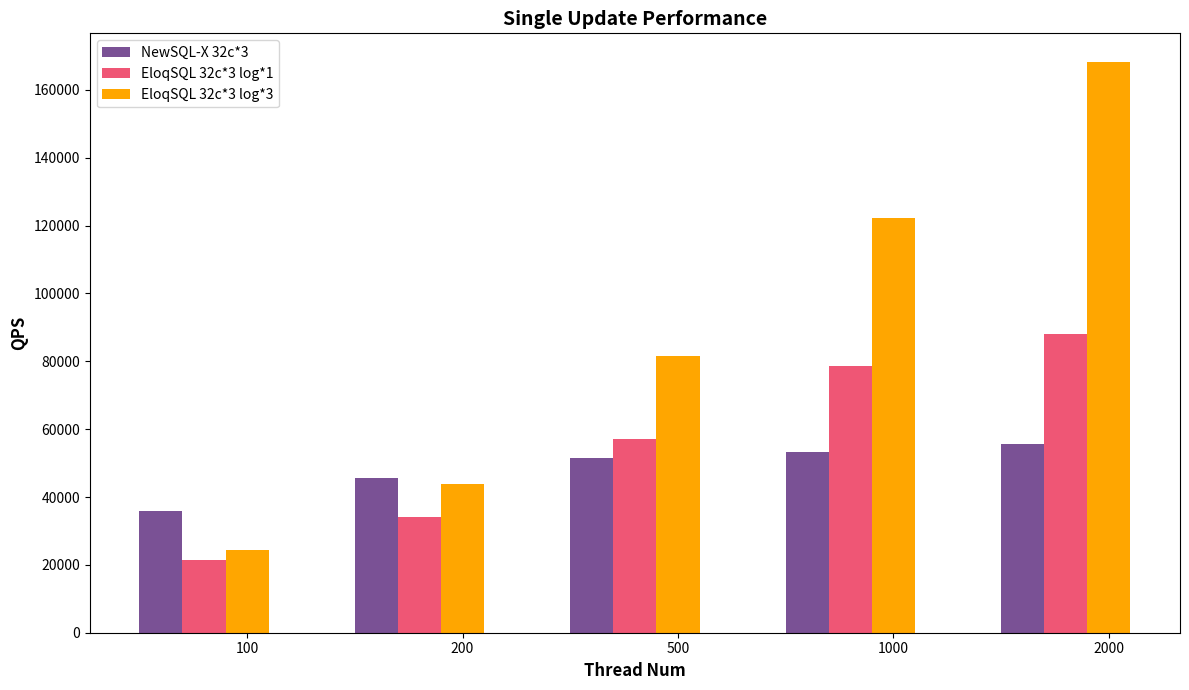
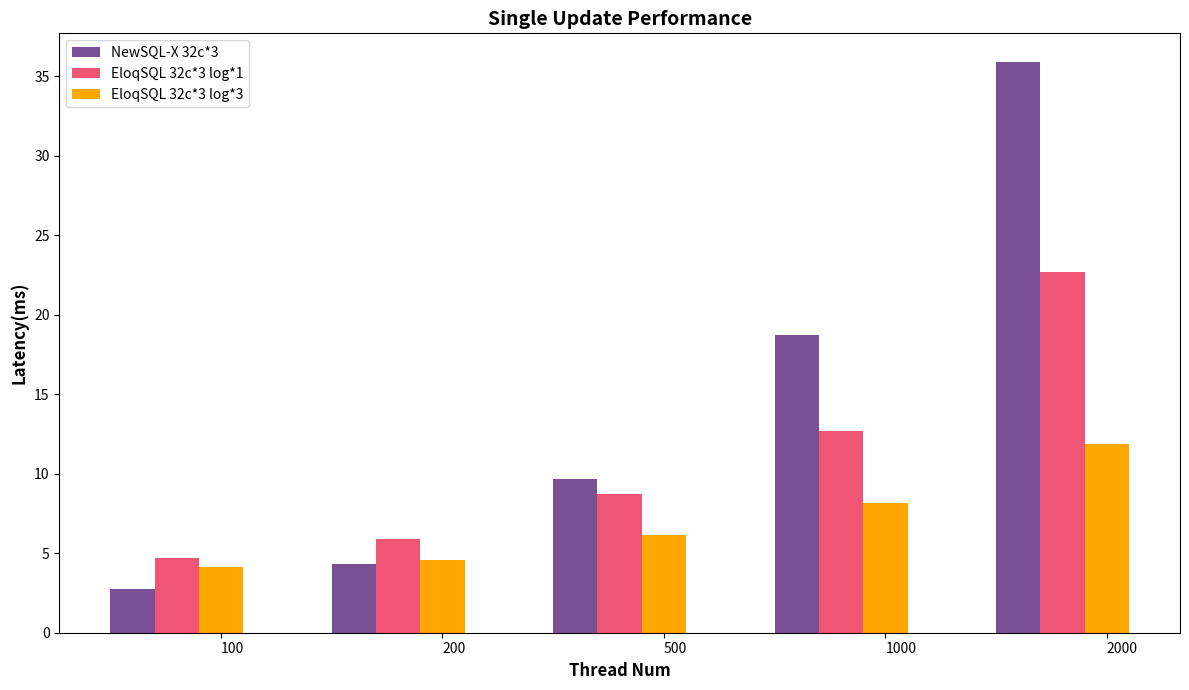

Source code (Python) for these figures, in order:
import matplotlib.pyplot as plt

# Benchmark results for cockroach 16c*3
thread_num_s = ['100', '200', '500', '1000', '2000']
#qps_s = [23667.09, 26893.95,29108.16,30162.21, 30444.77]
#lat_s=[4.22,7.44,17.17,33.13,65.6]
#lat95_s=[8.13,16.71,41.1,75.82,134.9]
# Benchmark results for T-shirt M
#thread_num_l = ['100', '200', '500', '1000', '2000']
#qps_l = [32854.08, 55777.87, 87811.37, 117633.25,149810.25]
#qps_l= [18276.41,29033.77,51285.89,74067.80,98517.50]
#lat_l=[5.47,6.89,9.75,13.49,20.27]
#lat95_l=[12.52,16.41,23.95,34.33,54.83]

# cockroach 32*3
thread_num_m = ['100', '200', '500', '1000', '2000']
qps_m = [36004.19,45525.52,51368.46,53285.93, 55520.81]
lat_m=[2.72,4.35,9.65,18.72,35.91]
lat95_m=[4.25,9.22,23.1,44.17,82.96]

# mono 32c*3 log1
thread_num_l = ['100', '200', '500', '1000', '2000']
qps_l=[21382.50, 34016.34, 57125.32, 78683.82, 88048.33]
lat_l=[4.68, 5.88, 8.75, 12.70, 22.68]
lat95_l=[8.43, 10.46, 13.95, 19.29, 28.16]

# mono 32c*3 log*3
thread_num_x = ['100', '200', '500', '1000', '2000']
qps_x=[24258.99,43909.69,81444.02,122159.01,168279.94]
lat_x=[4.12,4.55,6.14,8.18,11.87]
lat95_x=[9.22,9.91,13.95,17.63,24.38]

# Custom colors for bars
#color_s = '#ff9999'  # Red
#color_m = '#66b3ff'  # Blue
#color_l = '#66ff66'  # Green
#color_x = '#b366ff'
color_s = '#003f5c'  # Red
color_m = '#7a5195'  # Blue
color_l = '#ef5675'  # Green
color_x = '#ffa600'

# Bar width for better visualization
bar_width = 0.2 # Reduce bar width for clearer visualization of multiple bars
index = range(len(thread_num_s))  # Using the length of any size for indexing

# Plotting the bar chart with custom colors
plt.figure(figsize=(12, 7))

#plt.bar([i - 3*bar_width/2 for i in index], qps_s, bar_width, color=color_s, label='NewSQL 16*3')
plt.bar([i - bar_width for i in index], qps_m, bar_width, color=color_m, label='NewSQL-X 32c*3')
plt.bar([i for i in index], qps_l, bar_width, color=color_l, label='EloqSQL 32c*3 log*1')  # Adjust bar positions
plt.bar([i + bar_width for i in index], qps_x, bar_width, color=color_x, label='EloqSQL 32c*3 log*3')  # Adjust bar positions

plt.xlabel('Thread Num', fontsize=12, fontweight='bold')
plt.ylabel('QPS', fontsize=12, fontweight='bold')
plt.title('Single Update Performance', fontsize=14, fontweight='bold')  # Change the title
plt.xticks([i + bar_width for i in index], thread_num_s)  # Using thread_num_s as x-axis labels
plt.legend(loc='upper left')

plt.tight_layout()
plt.savefig('update_non_index_cock_mono_colocate_qps.png')  # Save the updated plot as PNG
plt.close()  # Close the current plot


# Plotting the bar chart with custom colors

plt.figure(figsize=(12, 7))

#plt.bar([i - 3*bar_width/2 for i in index], lat_s, bar_width, color=color_s,align='center', label='NewSQL 16*3')
plt.bar([i - bar_width for i in index], lat_m, bar_width, color=color_m, align='center',label='NewSQL-X 32c*3')
plt.bar([i for i in index], lat_l, bar_width, color=color_l, align='center',label='EloqSQL 32c*3 log*1')  # Adjust bar positions
plt.bar([i + bar_width for i in index], lat_x, bar_width, color=color_x, align='center',label='EloqSQL 32c*3 log*3')  # Adjust bar positions

plt.xlabel('Thread Num', fontsize=12, fontweight='bold')
plt.ylabel('Latency(ms)', fontsize=12, fontweight='bold')
plt.title('Single Update Performance', fontsize=14, fontweight='bold')  # Change the title
plt.xticks([i + bar_width for i in index], thread_num_s,ha="left")  # Using thread_num_s as x-axis labels
plt.legend(loc='upper left')
plt.tight_layout()
plt.savefig('update_non_index_cock_mono_colocate_lat.png')  # Save the updated plot as PNG
